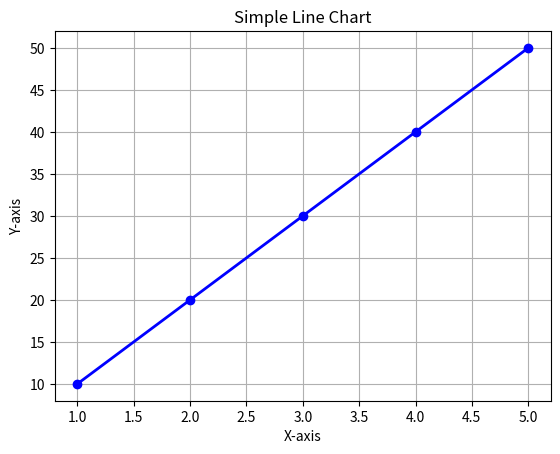

Generate this figure with matplotlib:
import matplotlib.pyplot as plt

# Data points
x = [1, 2, 3, 4, 5]
y = [10, 20, 30, 40, 50]

# Plot line chart with circle markers and solid line
plt.plot(x, y, marker='o', linestyle='-', color='blue', linewidth=2)

# Adding labels and title
plt.xlabel("X-axis")
plt.ylabel("Y-axis")
plt.title("Simple Line Chart")

# Adding grid for better readability
plt.grid(True)

# Show the chart
plt.show()




